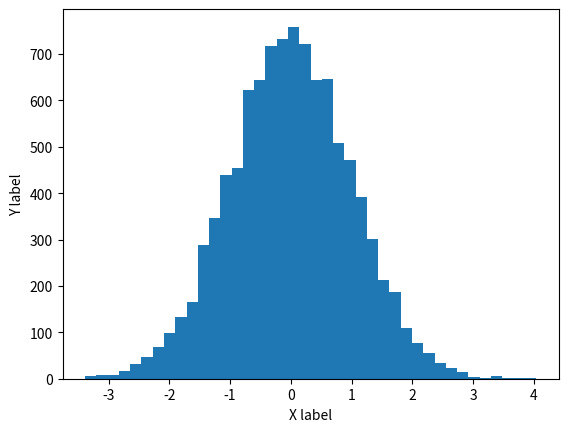

The matplotlib source for this figure: (Note: this script raises an exception after producing the figure.)
# Useful starting lines
import numpy as np
import matplotlib.pyplot as plt

%matplotlib inline
%load_ext autoreload
%autoreload 2

# Check the Python version
import sys
if sys.version.startswith("3."):
  print("You are running Python 3. Good job :)")
else:
  print("This notebook requires Python 3.\nIf you are using Google Colab, go to Runtime > Change runtime type and choose Python 3.")


1

x = [2,3,4]

def my_function(l):
    l.append(12)

my_function(x)

x

# Matplotlib is used for plotting, plots are directly embedded in the
# notebook thanks to the '%matplolib inline' command at the beginning
plt.hist(np.random.randn(10000), bins=40)
plt.xlabel('X label')
plt.ylabel('Y label')

np.multiply

np.zeros(4)

np.eye(3)

np.array([[1,3,4],[2,5,6]])

np.arange(10)  # NB : np.array(range(10)) is a slightly more complicated equivalent

np.random.randn(3, 4) # normal distributed values

# 3-D tensor
tensor_3 = np.ones((2, 4, 2))
tensor_3

tensor_3.shape, tensor_3.dtype

a = np.array([[1.0, 2.0], [5.0, 4.0]])
b = np.array([[4, 3], [2, 1]])
(b.dtype, a.dtype) # each array has a data type (casting rules apply for int -> float)

np.array(["Mickey", "Mouse"]) # can hold more than just numbers

a = np.array([[1.0, 2.0], [5.0, 4.0]])
b = a  # Copying the reference only
b[0,0] = 3
a

a = np.array([[1.0, 2.0], [5.0, 4.0]])
b = a.copy()  # Deep-copy of the data
b[0,0] = 3
a

np.ones((2, 4)) * np.random.randn(2, 4)

np.eye(3) - np.ones((3,3))

print(a)
print(a.shape)  # Get shape
print(a.shape[0])  # Get size of first dimension

print(a[0])  # Get first line (slice for the first dimension)
print(a[:, 1])  # Get second column (slice for the second dimension)
print(a[0, 1])  # Get first line second column element

a = np.array([[1.0, 2.0], [5.0, 4.0]])
b = np.array([[4, 3], [2, 1]])
v = np.array([0.5, 2.0])

print(a)
print(a.T)  # Equivalent : a.tranpose(), np.transpose(a)
print(a.ravel())

c = np.random.randn(4,5)
print(c.shape)
print(c[np.newaxis].shape)  # Adding a dimension
print(c.T.shape)  
print(c.reshape([10,2]).shape)
print(c)
print(c.reshape([10,2]))

a.reshape((-1, 1)) # a[-1] means 'whatever needs to go there'

np.sum(a), np.sum(a, axis=0), np.sum(a, axis=1) # reduce-operations reduce the whole array if no axis is specified

np.dot(a, b) # matrix multiplication

# Other ways of writing matrix multiplication, the '@' operator for matrix multiplication
# was introduced in Python 3.5
np.allclose(a.dot(b), a @ b)

# For other linear algebra operations, use the np.linalg module
np.linalg.eig(a)  # Eigen-decomposition

print(np.linalg.inv(a))  # Inverse
np.allclose(np.linalg.inv(a) @ a, np.identity(a.shape[1]))  # a^-1 * a = Id

np.linalg.solve(a, v) # solves ax = v

np.hstack([a, b])

np.vstack([a, b])

np.vstack([a, b]) + v # broadcasting

np.hstack([a, b]) + v # does not work

np.hstack([a, b]) + v.T # transposing a 1-D array achieves nothing

np.hstack([a, b]) + v.reshape((-1, 1)) # reshaping to convert v from a (2,) vector to a (2,1) matrix

np.hstack([a, b]) + v[:, np.newaxis] # equivalently, we can add an axis

r = np.random.random_integers(0, 9, size=(3, 4))

r

r[0], r[1]

r[0:2]

r[1][2] # regular python

r[1, 2] # numpy

r[:, 1:3]

r > 5  # Binary element-wise result

r[r > 5]  # Use the binary mask as filter

r[r > 5] = 999  # Modify the corresponding values with a constant

r

# Get the indices where the condition is true, gives a tuple whose length
# is the number of dimensions of the input array
np.where(r == 999)

print(np.where(np.arange(10) < 5))  # Is a 1-tuple
np.where(np.arange(10) < 5)[0]  # Accessing the first element gives the indices array

np.where(r == 999, -10, r+1000)  # Ternary condition, if True take element from first array, otherwise from second

r[(np.array([1,2]), np.array([2,2]))]  # Gets the view corresponding to the indices. NB : iterable of arrays as indexing

numbers = np.random.randn(1000, 1000)

%%timeit  # Naive version
my_sum = 0
for n in numbers.ravel():
    if n>0:
        my_sum += 1

%timeit np.sum(numbers > 0)

X = np.random.randn(10000)

%%timeit  # Naive version
my_result = np.zeros(len(X))
for i, x in enumerate(X.ravel()):
    my_result[i] = 1 + x + x**2 + x**3 + x**4

%timeit 1 + X + X**2 + X**3 + X**4

X = np.random.randn(1000)

from scipy.fftpack import fft
plt.plot(fft(X).real)

